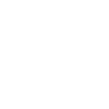
t = 0.00 s
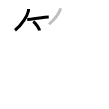
t = 3.25 s
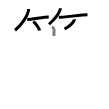
t = 6.50 s
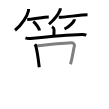
t = 9.50 s
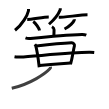
t = 12.75 s
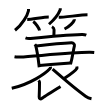
t = 16.00 s

The animated SVG that drew these frames (rendered in a browser with its animation timeline set to each time). Animation: 16 SMIL elements (animate=16); one cycle of 16.00 s.

<svg width="109px" height="109px" viewBox="0 0 px 109px" xmlns="http://www.w3.org/2000/svg" xmlns:xlink="http://www.w3.org/1999/xlink" xml:space="preserve" version="1.1"  baseProfile="full">
<path d="M28.49,9c0.04,0.5,0.08,1.29-0.08,2.01C27.49,15.25,22.22,24.55,15,30.25" style="fill:none;stroke:black;stroke-width:3;opacity:0">
  <animate attributeType="CSS" attributeName="opacity" from="0" to="1" begin="0s" dur="1s" repeatCount="0" fill="freeze" />
</path>
<path d="M27.23,19.38c4.04,0,16.99-2.47,21.52-2.47" style="fill:none;stroke:black;stroke-width:3;opacity:0">
  <animate attributeType="CSS" attributeName="opacity" from="0" to="1" begin="1s" dur="1s" repeatCount="0" fill="freeze" />
</path>
<path d="M33.25,21.5c2.23,1.58,5.75,6.51,6.31,8.97" style="fill:none;stroke:black;stroke-width:3;opacity:0">
  <animate attributeType="CSS" attributeName="opacity" from="0" to="1" begin="2s" dur="1s" repeatCount="0" fill="freeze" />
</path>
<path d="M60.26,8.25c0.03,0.38,0.14,0.98-0.06,1.51c-1.51,3.96-5.68,9.62-11.2,14.49" style="fill:none;stroke:black;stroke-width:3;opacity:0">
  <animate attributeType="CSS" attributeName="opacity" from="0" to="1" begin="3s" dur="1s" repeatCount="0" fill="freeze" />
</path>
<path d="M58.73,17.37c4.97,0,23.19-2.62,28.77-2.62" style="fill:none;stroke:black;stroke-width:3;opacity:0">
  <animate attributeType="CSS" attributeName="opacity" from="0" to="1" begin="4s" dur="1s" repeatCount="0" fill="freeze" />
</path>
<path d="M74.25,19.25c0.03,0.23,0.06,0.59-0.05,0.92c-0.67,1.95-4.48,6.21-9.69,8.83" style="fill:none;stroke:black;stroke-width:3;opacity:0">
  <animate attributeType="CSS" attributeName="opacity" from="0" to="1" begin="5s" dur="1s" repeatCount="0" fill="freeze" />
</path>
<path d="M51.96,26.75c0.8,0.45,2.1,2.19,2.1,3.08c0,3.29-0.25,3.37-0.1,6.15" style="fill:none;stroke:black;stroke-width:3;opacity:0">
  <animate attributeType="CSS" attributeName="opacity" from="0" to="1" begin="6s" dur="1s" repeatCount="0" fill="freeze" />
</path>
<path d="M25.49,37.9c1.62,0.59,3.88,0.63,5.03,0.51c9.29-1.02,38.79-3.78,51.41-4.02c1.95-0.04,2.94,0.05,4.39,0.64" style="fill:none;stroke:black;stroke-width:3;opacity:0">
  <animate attributeType="CSS" attributeName="opacity" from="0" to="1" begin="7s" dur="1s" repeatCount="0" fill="freeze" />
</path>
<path d="M34.8,44.37c0.36,0.41,0.72,0.75,0.88,1.27c1.24,4.07,2.72,14.31,3.57,21.61" style="fill:none;stroke:black;stroke-width:3;opacity:0">
  <animate attributeType="CSS" attributeName="opacity" from="0" to="1" begin="8s" dur="1s" repeatCount="0" fill="freeze" />
</path>
<path d="M36.33,45.89c10.51-1.08,29.9-2.75,35.31-3.05c1.98-0.11,3.06,1.9,2.78,2.94c-1.2,4.53-1.76,11.04-3.92,18.46" style="fill:none;stroke:black;stroke-width:3;opacity:0">
  <animate attributeType="CSS" attributeName="opacity" from="0" to="1" begin="9s" dur="1s" repeatCount="0" fill="freeze" />
</path>
<path d="M14.52,56.77c1.48,0.28,4.18,0.3,5.65,0.21c14.22-0.8,50.79-4.35,68.9-4.64c2.45-0.04,3.93,0.08,5.16,0.21" style="fill:none;stroke:black;stroke-width:3;opacity:0">
  <animate attributeType="CSS" attributeName="opacity" from="0" to="1" begin="10s" dur="1s" repeatCount="0" fill="freeze" />
</path>
<path d="M39.45,65.61c10.53-0.94,26.05-2.32,31.13-2.68" style="fill:none;stroke:black;stroke-width:3;opacity:0">
  <animate attributeType="CSS" attributeName="opacity" from="0" to="1" begin="11s" dur="1s" repeatCount="0" fill="freeze" />
</path>
<path d="M50.52,66.75c0.11,0.51-0.08,1.35-0.71,2.03C45.75,73.2,30.75,84,11.75,88.25" style="fill:none;stroke:black;stroke-width:3;opacity:0">
  <animate attributeType="CSS" attributeName="opacity" from="0" to="1" begin="12s" dur="1s" repeatCount="0" fill="freeze" />
</path>
<path d="M38.5,80.5c0.49,0.47,1.02,0.93,1.02,1.74c-0.03,10.3-0.33,13-0.33,14.74c0,1.74,1.21,2.73,2.74,1.42c1.53-1.31,16.54-10.6,18.58-11.91" style="fill:none;stroke:black;stroke-width:3;opacity:0">
  <animate attributeType="CSS" attributeName="opacity" from="0" to="1" begin="13s" dur="1s" repeatCount="0" fill="freeze" />
</path>
<path d="M76.78,66.5c0.04,0.28,0.38,1.33,0.17,1.69c-1.35,2.28-5.57,5.53-12.45,10.06" style="fill:none;stroke:black;stroke-width:3;opacity:0">
  <animate attributeType="CSS" attributeName="opacity" from="0" to="1" begin="14s" dur="1s" repeatCount="0" fill="freeze" />
</path>
<path d="M52.58,69.18c7.88,6.88,27.45,23.16,32.98,27c2.07,1.45,3.86,2.07,5.94,2.48" style="fill:none;stroke:black;stroke-width:3;opacity:0">
  <animate attributeType="CSS" attributeName="opacity" from="0" to="1" begin="15s" dur="1s" repeatCount="0" fill="freeze" />
</path>
</svg>
